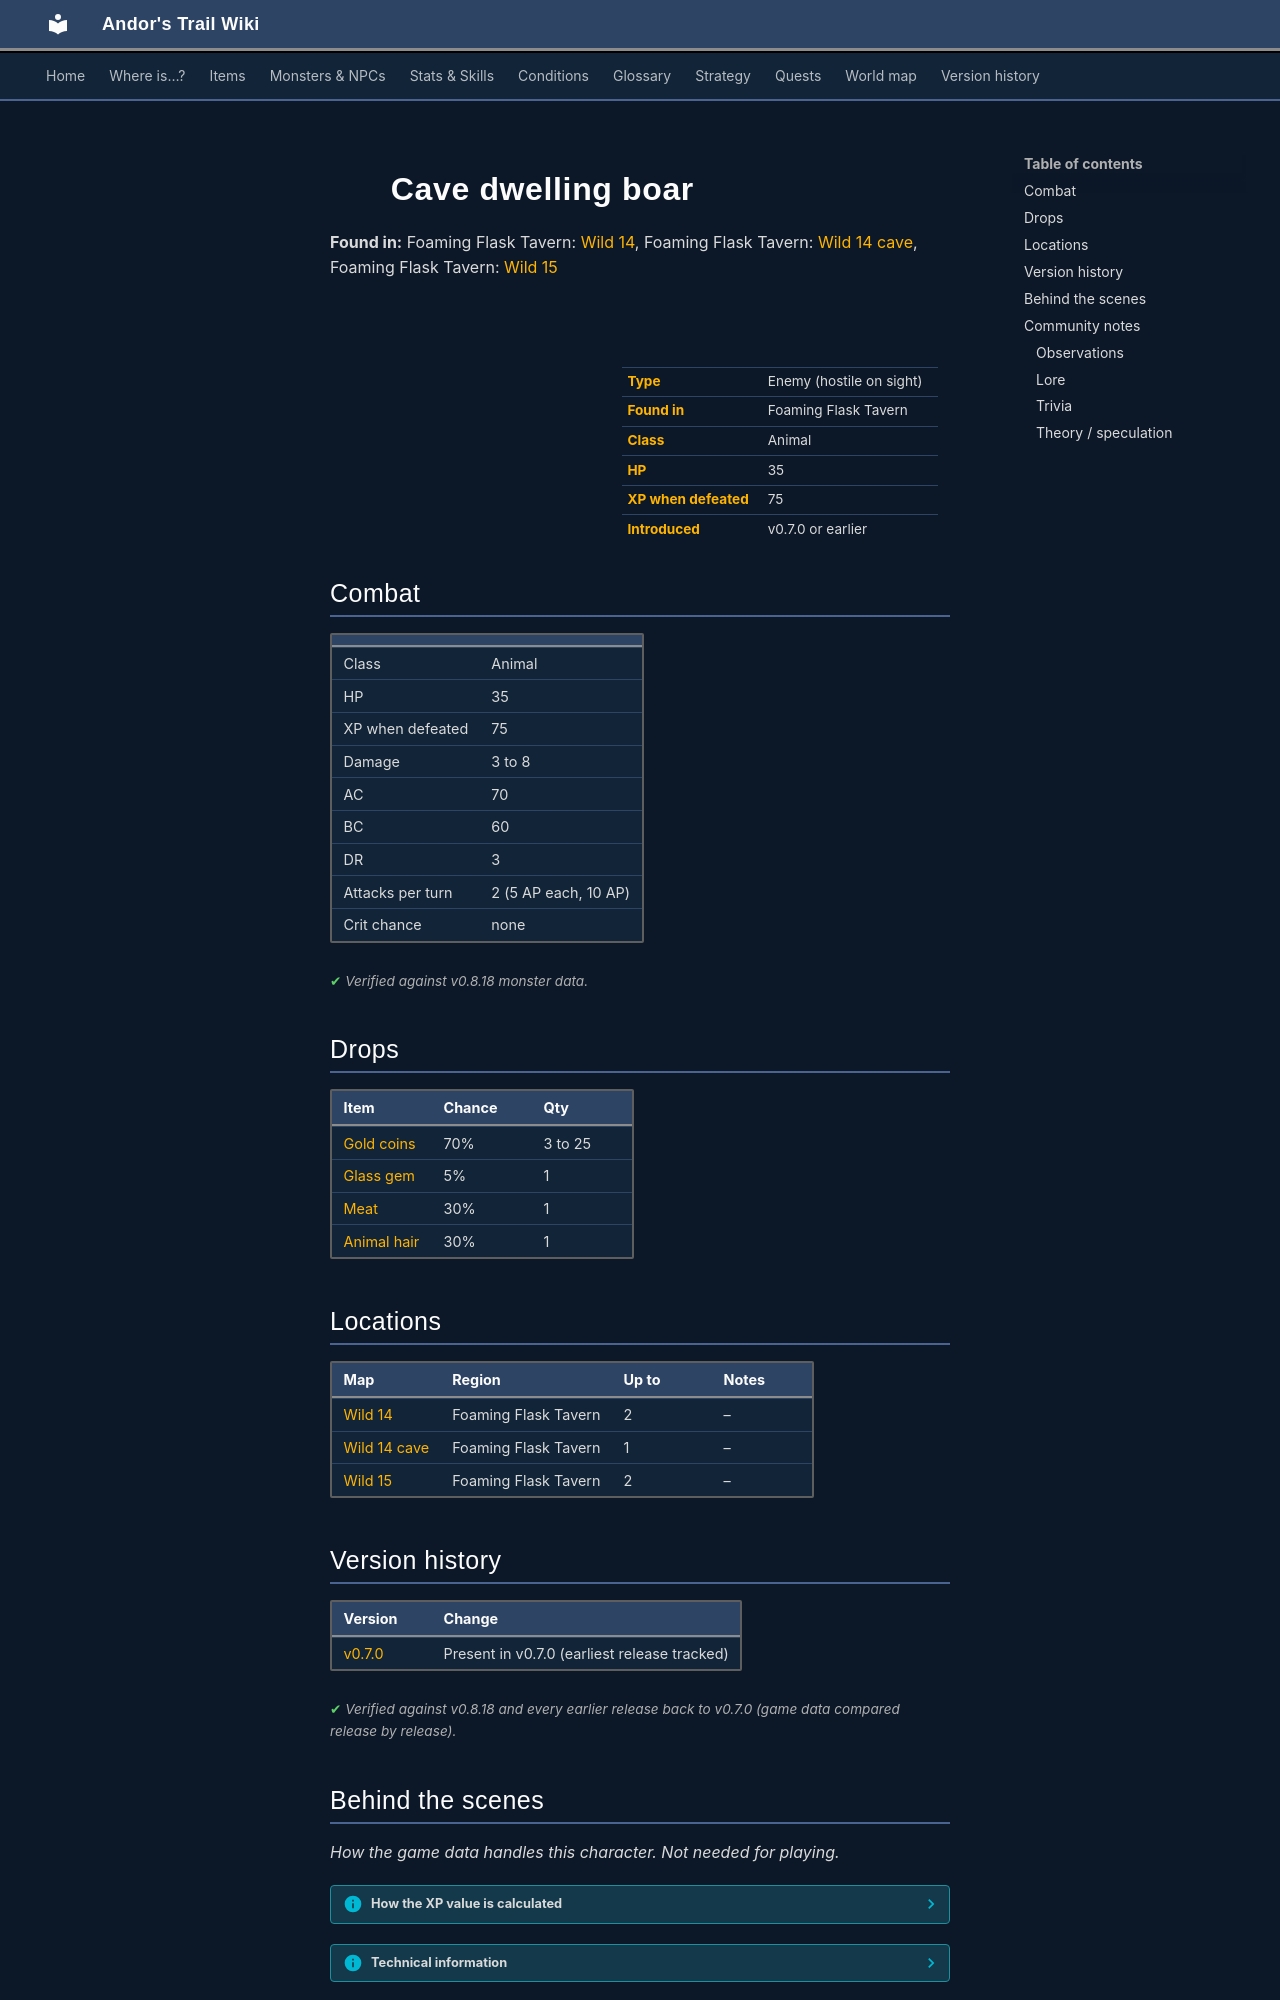

repository: asdfghjkl628/Andor-s-Trail-Wikiiii · page: monsters/cave_dwelling_boar/index.html · generator: mkdocs

---
description: "Cave dwelling boar is an enemy in Andor's Trail (animal) with 35 HP, worth 75 XP, found in Foaming Flask Tavern. Drops: Gold coins, Glass gem, Meat, Animal hair."
---

# ![](../assets/icons/monsters/monsters_dogs_6.png){ .sprite } Cave dwelling boar

**Found in:** Foaming Flask Tavern: [Wild 14](../maps/wild14.md), Foaming Flask Tavern: [Wild 14 cave](../maps/wild14_cave.md), Foaming Flask Tavern: [Wild 15](../maps/wild15.md)

<div class="infobox" markdown>

<p class="ib-img"><img class="sprite" src="../../assets/icons/monsters/monsters_dogs_6.png" alt=""></p>

| | |
|---|---|
| **Type** | Enemy (hostile on sight) |
| **Found in** | Foaming Flask Tavern |
| **Class** | Animal |
| **HP** | 35 |
| **XP when defeated** | 75 |
| **Introduced** | v0.7.0 or earlier |

</div>

## Combat

| | |
|---|---|
| Class | Animal |
| HP | 35 |
| XP when defeated | 75 |
| Damage | 3 to 8 |
| AC | 70 |
| BC | 60 |
| DR | 3 |
| Attacks per turn | 2 (5 AP each, 10 AP) |
| Crit chance | none |


<p class="verified">Verified against v0.8.18 monster data.</p>

## Drops

| Item | Chance | Qty |
|---|---|---|
| [Gold coins](../items/gold.md) | 70% | 3 to 25 |
| [Glass gem](../items/gem1.md) | 5% | 1 |
| [Meat](../items/meat.md) | 30% | 1 |
| [Animal hair](../items/hair.md) | 30% | 1 |

## Locations

| Map | Region | Up to | Notes |
|---|---|---|---|
| [Wild 14](../maps/wild14.md) | Foaming Flask Tavern | 2 | – |
| [Wild 14 cave](../maps/wild14_cave.md) | Foaming Flask Tavern | 1 | – |
| [Wild 15](../maps/wild15.md) | Foaming Flask Tavern | 2 | – |


## Version history

| Version | Change |
|---|---|
| [v0.7.0](../versions/0.7.0.md) | Present in v0.7.0 (earliest release tracked) |

<p class="verified">Verified against v0.8.18 and every earlier release back to v0.7.0 (game data compared release by release).</p>


## Behind the scenes

*How the game data handles this character. Not needed for playing.*

??? info "How the XP value is calculated"

    The game computes each enemy's experience value when it loads the data (`MonsterTypeParser.java`):

    XP = ⌈(attacks per turn × attack chance × average damage × (1 + critical skill × critical multiplier) × 3 + HP × (1 + block chance) + 9 × damage resistance) × 0.7⌉

    Percentages are used as fractions (e.g. 60% = 0.6). Enemies whose attacks inflict a condition are worth 50 XP more. The More Exp skill adds a percentage on top.

??? info "Technical information"

    | | |
    |---|---|
    | Entry ID | `cave_dwelling_boar` |
    | Type (wiki) | Enemy |
    | Spawn group | `caveboar1` |
    | Loot table | `canine2` |
    | Conversation | – |
    | Faction | – |
    | Movement | – |
    | Icon | `monsters_dogs:6` |
    | Defined in | `res/raw/monsterlist_v068_npcs.json` |

    Raw data:

    ```json
    {
     "id": "cave_dwelling_boar",
     "name": "Cave dwelling boar",
     "iconID": "monsters_dogs:6",
     "maxHP": 35,
     "monsterClass": "animal",
     "attackDamage": {
      "min": 3,
      "max": 8
     },
     "spawnGroup": "caveboar1",
     "droplistID": "canine2",
     "attackCost": 5,
     "attackChance": 70,
     "blockChance": 60,
     "damageResistance": 3
    }
    ```


## Community notes

<small>Written by players, not generated from game data. **Observations**: what players notice in-game · **Lore**: the in-world story · **Trivia**: real-world facts, references, development history · **Theory / speculation**: unconfirmed ideas; may just be unfinished content</small>

### Observations

*No notes yet. Contributions are welcome: [add a note](https://github.com/asdfghjkl628/Andor-s-Trail-Wikiiii/new/main/notes/monsters?filename=cave_dwelling_boar.md&value=%23%23%20Observations%0A%0A%3C%21--%20what%20players%20notice%20in-game%20--%3E%0A%0A%23%23%20Lore%0A%0A%3C%21--%20the%20in-world%20story%20--%3E%0A%0A%23%23%20Trivia%0A%0A%3C%21--%20real-world%20facts%2C%20references%2C%20development%20history%20--%3E%0A%0A%23%23%20Theory%20/%20speculation%0A%0A%3C%21--%20unconfirmed%20ideas%3B%20may%20just%20be%20unfinished%20content%20--%3E%0A).*
